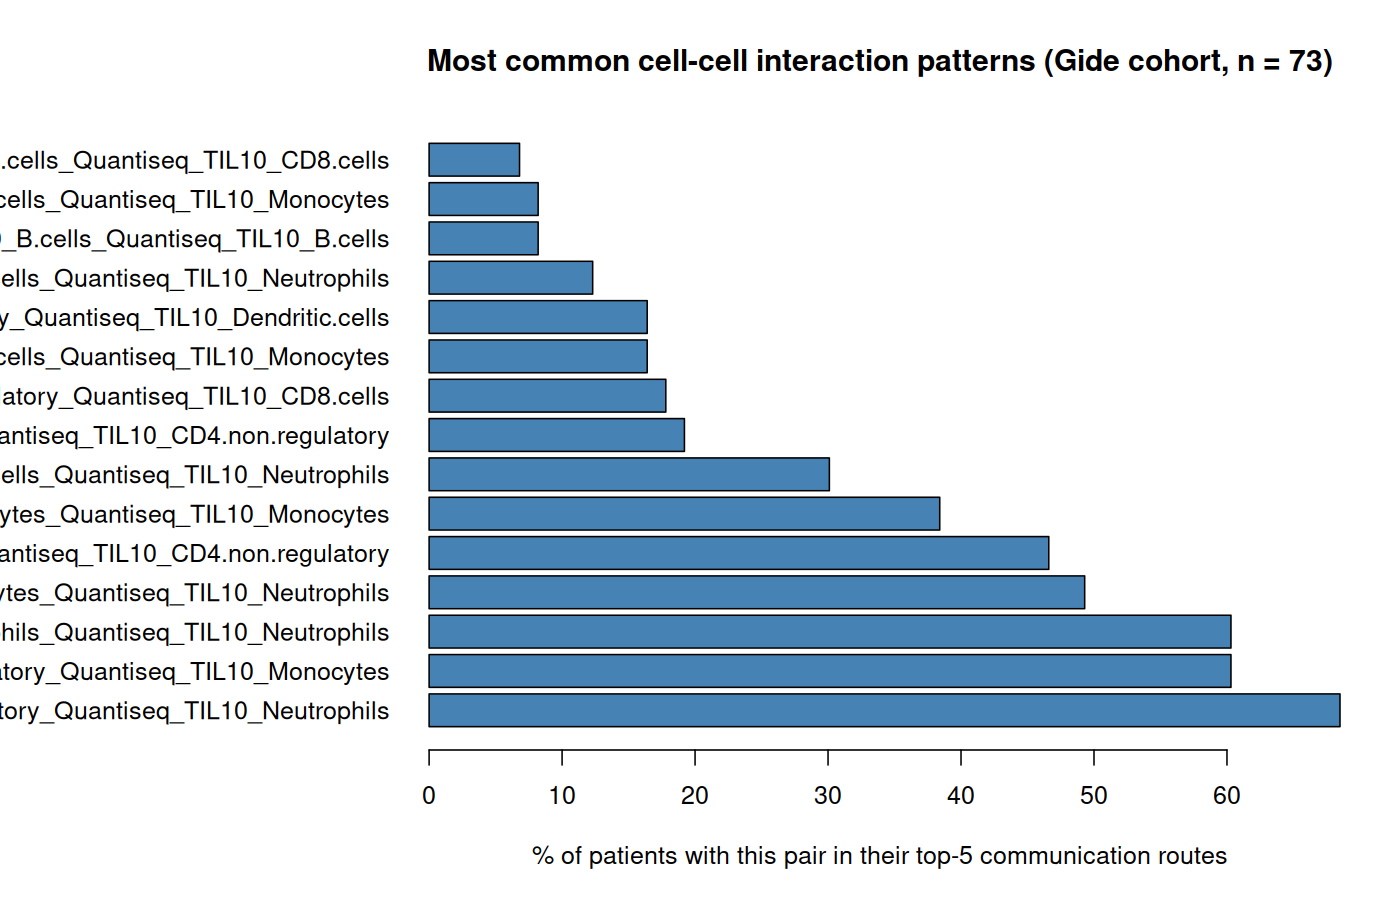

Data behind this chart, as committed beside it:
Pair, N_Patients_Top5, Pct_Patients_Top5, Mean_Raw_Score, Median_Raw_Score
Dir_Quantiseq_TIL10_CD4.non.regulatory_Q…, 50, 68.5, 1.387, 1.463
Dir_Quantiseq_TIL10_CD4.non.regulatory_Q…, 44, 60.3, 1.373, 1.378
Dir_Quantiseq_TIL10_Neutrophils_Quantise…, 44, 60.3, 1.428, 1.478
Dir_Quantiseq_TIL10_Monocytes_Quantiseq_…, 36, 49.3, 1.294, 1.343
Dir_Quantiseq_TIL10_CD4.non.regulatory_Q…, 34, 46.6, 1.274, 1.289
Dir_Quantiseq_TIL10_Monocytes_Quantiseq_…, 28, 38.4, 1.202, 1.278
Dir_Quantiseq_TIL10_B.cells_Quantiseq_TI…, 22, 30.1, 1.215, 1.245
Dir_Quantiseq_TIL10_B.cells_Quantiseq_TI…, 14, 19.2, 1.047, 1.096
Dir_Quantiseq_TIL10_CD4.non.regulatory_Q…, 13, 17.8, 0.9814, 0.9368
Dir_Quantiseq_TIL10_B.cells_Quantiseq_TI…, 12, 16.4, 1.132, 1.204
Dir_Quantiseq_TIL10_CD4.non.regulatory_Q…, 12, 16.4, 1.12, 1.148
Dir_Quantiseq_TIL10_CD8.cells_Quantiseq_…, 9, 12.3, 1.012, 0.9772
Dir_Quantiseq_TIL10_B.cells_Quantiseq_TI…, 6, 8.2, 1.071, 1.073
Dir_Quantiseq_TIL10_CD8.cells_Quantiseq_…, 6, 8.2, 1.061, 1.117
Dir_Quantiseq_TIL10_CD8.cells_Quantiseq_…, 5, 6.8, 0.7659, 0.6347
Dir_Quantiseq_TIL10_Dendritic.cells_Quan…, 5, 6.8, 0.9739, 1.05
Dir_Quantiseq_TIL10_CD4.non.regulatory_Q…, 4, 5.5, 0.946, 0.9336
Dir_Quantiseq_TIL10_Dendritic.cells_Quan…, 4, 5.5, 0.9543, 0.9581
Dir_Quantiseq_TIL10_Macrophages.M1_Quant…, 4, 5.5, 0.9302, 0.9485
Dir_Quantiseq_TIL10_Dendritic.cells_Quan…, 3, 4.1, 0.8725, 0.8945
Dir_Quantiseq_TIL10_CD4.non.regulatory_Q…, 2, 2.7, 0.5835, 0.5265
Dir_Quantiseq_TIL10_B.cells_Quantiseq_TI…, 1, 1.4, 0.4517, 0.3924
Dir_Quantiseq_TIL10_CD4.non.regulatory_Q…, 1, 1.4, 0.9159, 0.9384
Dir_Quantiseq_TIL10_CD4.regulatory_Quant…, 1, 1.4, 0.4314, 0.3145
Dir_Quantiseq_TIL10_CD8.cells_Quantiseq_…, 1, 1.4, 0.7974, 0.7681
Dir_Quantiseq_TIL10_CD8.cells_Quantiseq_…, 1, 1.4, 0.7282, 0.672
Dir_Quantiseq_TIL10_Macrophages.M1_Quant…, 1, 1.4, 0.7049, 0.6993
Dir_Quantiseq_TIL10_Macrophages.M1_Quant…, 1, 1.4, 0.9072, 0.9339
Dir_Quantiseq_TIL10_Macrophages.M2_Quant…, 1, 1.4, 0.8385, 0.8096
